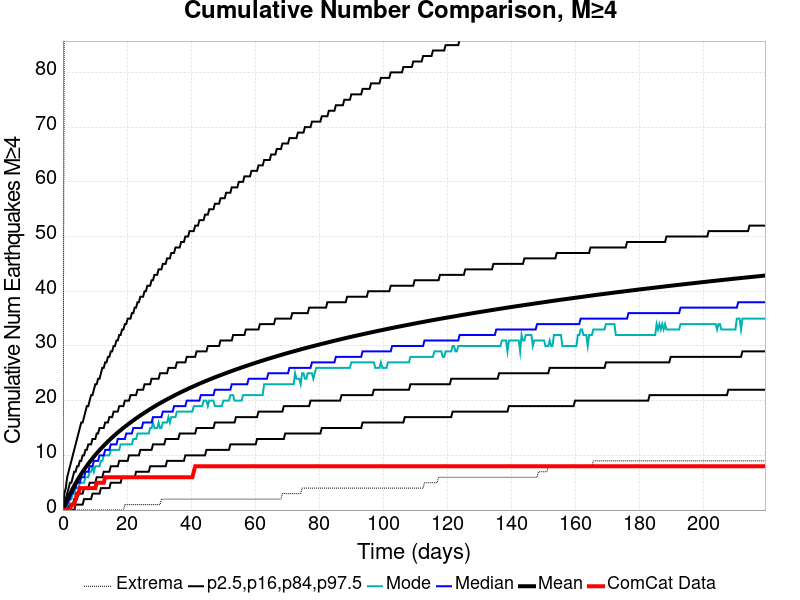

Source data for this figure (header and first rows):
Time (days), ComCat Data, Simulation Mean, Simulation Median, Simulation Mode, Simulation Minimum, Simulation Maximum, 2.5 %-ile, 16 %-ile, 84 %-ile, 97.5 %-ile
0.0, 0.0, 0.0, 0.0, 0.0, 0.0, 0.0, 0.0, 0.0, 0.0, 0.0
0.4394, 0.0, 0.6187, 0.0, 0.0, 0.0, 97.0, 0.0, 0.0, 1.0, 3.0
0.8788, 0.0, 1.226, 1.0, 0.0, 0.0, 174.0, 0.0, 0.0, 2.0, 4.0
1.318, 0.0, 1.809, 1.0, 1.0, 0.0, 197.0, 0.0, 0.0, 3.0, 6.0
1.758, 0.0, 2.379, 2.0, 1.0, 0.0, 212.0, 0.0, 1.0, 4.0, 7.0
2.197, 0.0, 2.925, 2.0, 2.0, 0.0, 216.0, 0.0, 1.0, 5.0, 8.0
2.636, 1.0, 3.448, 3.0, 2.0, 0.0, 227.0, 0.0, 1.0, 5.0, 9.0
3.076, 1.0, 3.948, 3.0, 3.0, 0.0, 241.0, 0.0, 1.0, 6.0, 10.0
3.515, 1.0, 4.429, 4.0, 3.0, 0.0, 254.0, 0.0, 2.0, 7.0, 11.0
3.955, 2.0, 4.894, 4.0, 4.0, 0.0, 258.0, 1.0, 2.0, 7.0, 12.0
4.394, 3.0, 5.346, 5.0, 4.0, 0.0, 260.0, 1.0, 2.0, 8.0, 13.0
4.833, 3.0, 5.776, 5.0, 4.0, 0.0, 265.0, 1.0, 3.0, 8.0, 14.0
5.273, 4.0, 6.194, 5.0, 5.0, 0.0, 268.0, 1.0, 3.0, 9.0, 15.0
5.712, 4.0, 6.6, 6.0, 5.0, 0.0, 270.0, 1.0, 3.0, 9.0, 16.0
6.152, 4.0, 6.988, 6.0, 5.0, 0.0, 273.0, 1.0, 3.0, 10.0, 16.0
6.591, 4.0, 7.365, 6.0, 5.0, 0.0, 276.0, 2.0, 4.0, 10.0, 17.0
7.03, 4.0, 7.736, 7.0, 6.0, 0.0, 277.0, 2.0, 4.0, 11.0, 18.0
7.47, 4.0, 8.1, 7.0, 6.0, 0.0, 277.0, 2.0, 4.0, 11.0, 19.0
7.909, 4.0, 8.446, 7.0, 6.0, 0.0, 280.0, 2.0, 4.0, 12.0, 19.0
8.349, 4.0, 8.791, 8.0, 7.0, 0.0, 282.0, 2.0, 5.0, 12.0, 20.0
8.788, 4.0, 9.123, 8.0, 7.0, 0.0, 285.0, 2.0, 5.0, 12.0, 21.0
9.227, 4.0, 9.446, 8.0, 8.0, 0.0, 285.0, 3.0, 5.0, 13.0, 21.0
9.667, 4.0, 9.763, 9.0, 7.0, 0.0, 286.0, 3.0, 5.0, 13.0, 22.0
10.11, 4.0, 10.07, 9.0, 8.0, 0.0, 286.0, 3.0, 5.0, 13.0, 23.0
10.55, 5.0, 10.37, 9.0, 8.0, 0.0, 288.0, 3.0, 6.0, 14.0, 23.0
10.98, 5.0, 10.66, 9.0, 8.0, 0.0, 292.0, 3.0, 6.0, 14.0, 24.0
11.42, 5.0, 10.95, 10.0, 8.0, 0.0, 292.0, 3.0, 6.0, 15.0, 24.0
11.86, 5.0, 11.23, 10.0, 9.0, 0.0, 294.0, 4.0, 6.0, 15.0, 25.0
12.3, 5.0, 11.5, 10.0, 9.0, 0.0, 295.0, 4.0, 6.0, 15.0, 26.0
12.74, 5.0, 11.77, 10.0, 10.0, 0.0, 296.0, 4.0, 7.0, 15.0, 26.0
13.18, 6.0, 12.03, 11.0, 10.0, 0.0, 298.0, 4.0, 7.0, 16.0, 27.0
13.62, 6.0, 12.28, 11.0, 10.0, 0.0, 298.0, 4.0, 7.0, 16.0, 27.0
14.06, 6.0, 12.54, 11.0, 10.0, 0.0, 299.0, 4.0, 7.0, 16.0, 28.0
14.5, 6.0, 12.79, 11.0, 10.0, 0.0, 300.0, 4.0, 7.0, 17.0, 28.0
14.94, 6.0, 13.04, 12.0, 11.0, 0.0, 304.0, 5.0, 8.0, 17.0, 29.0
15.38, 6.0, 13.27, 12.0, 11.0, 0.0, 308.0, 5.0, 8.0, 17.0, 29.0
15.82, 6.0, 13.51, 12.0, 11.0, 0.0, 315.0, 5.0, 8.0, 18.0, 30.0
16.26, 6.0, 13.74, 12.0, 11.0, 0.0, 319.0, 5.0, 8.0, 18.0, 30.0
16.7, 6.0, 13.96, 12.0, 11.0, 0.0, 324.0, 5.0, 8.0, 18.0, 31.0
17.14, 6.0, 14.18, 13.0, 11.0, 0.0, 326.0, 5.0, 8.0, 18.0, 31.0
17.58, 6.0, 14.39, 13.0, 11.0, 0.0, 326.0, 5.0, 9.0, 19.0, 32.0
18.02, 6.0, 14.6, 13.0, 12.0, 0.0, 330.0, 5.0, 9.0, 19.0, 32.0
18.45, 6.0, 14.81, 13.0, 12.0, 0.0, 330.0, 6.0, 9.0, 19.0, 33.0
18.89, 6.0, 15.02, 13.0, 12.0, 0.0, 335.0, 6.0, 9.0, 19.0, 33.0
19.33, 6.0, 15.22, 13.0, 12.0, 1.0, 336.0, 6.0, 9.0, 20.0, 34.0
19.77, 6.0, 15.42, 14.0, 12.0, 1.0, 338.0, 6.0, 9.0, 20.0, 34.0
20.21, 6.0, 15.62, 14.0, 12.0, 1.0, 341.0, 6.0, 9.0, 20.0, 35.0
20.65, 6.0, 15.81, 14.0, 12.0, 1.0, 344.0, 6.0, 10.0, 20.0, 35.0
21.09, 6.0, 16.01, 14.0, 12.0, 1.0, 345.0, 6.0, 10.0, 21.0, 35.0
21.53, 6.0, 16.2, 14.0, 12.0, 1.0, 347.0, 6.0, 10.0, 21.0, 36.0
21.97, 6.0, 16.39, 15.0, 13.0, 1.0, 347.0, 6.0, 10.0, 21.0, 36.0
22.41, 6.0, 16.57, 15.0, 13.0, 1.0, 349.0, 6.0, 10.0, 21.0, 37.0
22.85, 6.0, 16.75, 15.0, 13.0, 1.0, 351.0, 7.0, 10.0, 21.0, 37.0
23.29, 6.0, 16.93, 15.0, 14.0, 1.0, 355.0, 7.0, 10.0, 22.0, 38.0
23.73, 6.0, 17.11, 15.0, 14.0, 1.0, 355.0, 7.0, 10.0, 22.0, 38.0
24.17, 6.0, 17.29, 15.0, 14.0, 1.0, 356.0, 7.0, 11.0, 22.0, 39.0
24.61, 6.0, 17.46, 15.0, 14.0, 1.0, 359.0, 7.0, 11.0, 22.0, 39.0
25.05, 6.0, 17.63, 16.0, 14.0, 1.0, 359.0, 7.0, 11.0, 22.0, 39.0
25.49, 6.0, 17.8, 16.0, 14.0, 1.0, 359.0, 7.0, 11.0, 23.0, 40.0
25.92, 6.0, 17.97, 16.0, 14.0, 1.0, 359.0, 7.0, 11.0, 23.0, 40.0
... 440 more rows
